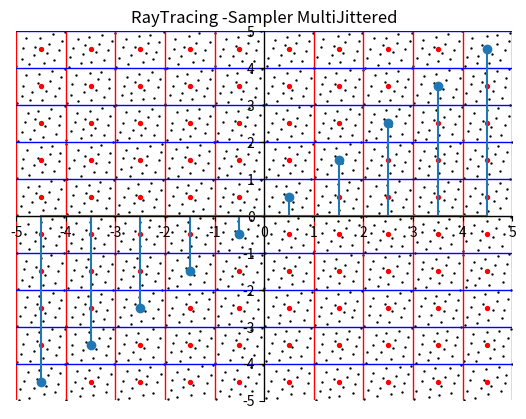

Here is the Python script that generated this plot:
from matplotlib import pyplot as plt;
import numpy  as np;

def phi(j):
    x = 0;
    f = 0.5;
    while (np.floor(j)):
        x += f *(j % 2);
        j /= 2;
        f *= 0.5; 
    return x;

length = 10;
width = length;
height = length;
num_sampler = 4;

hres = np.arange(width);
vres = np.arange(height);
sampler = np.arange(num_sampler);
pp_x = [];
pp_y =[];

subcell_width = 1.0 / np.square(num_sampler);
#MultiJittered
for c in hres:
    for v in vres:
        for i in range(0,num_sampler):
             for j in range(0, num_sampler):
                p_x = (i * num_sampler + j) * subcell_width + np.random.uniform(0, subcell_width);
                p_y =  (j * num_sampler + i) * subcell_width + np.random.uniform(0, subcell_width);
                p_x = v - 0.5*width + p_x;
                p_y = c - 0.5*width + p_y;
                plt.scatter(p_x,p_y,color='black', s=0.5,alpha=1);
        
"""
        # Hammersley
       for n in range(0,np.square(num_sampler)):
           fphi = phi(n);
           p_x = v - 0.5*width + float(n/num_sampler);
           p_y = c - 0.5*width + fphi;
           print('num_sampler: n=',n,"phi=", fphi);
           plt.scatter(p_x,p_y,color='black', s=0.5,alpha=1);
"""

"""
           #
           p_x = v - 0.5*width + np.random.ranf();
           p_y = c - 0.5*width + np.random.ranf();
           plt.scatter(p_x,p_y,color='black', s=0.5,alpha=1);
"""

"""
        #
        for q in sampler:
            for p in sampler:
                p_x = v - 0.5*width + (p+np.random.ranf())/num_sampler;
                p_y = c - 0.5*width + (q+np.random.ranf())/num_sampler;
                plt.scatter(p_x,p_y,color='black', s=0.5,alpha=1);
"""

pp_x = hres - 0.5*width + 0.5;
pp_y = vres - 0.5*height + 0.5;

grid_hres = np.linspace(-0.5*width, 0.5*width, 11);
grid_vres = np.linspace(-0.5*height, 0.5*height,11);

print(grid_hres);
print('vres=',pp_x,'\nhres=', pp_y);

plt.xticks(grid_hres);
plt.yticks(grid_vres);
axes = plt.gca();
axes.set_xlim(-width*0.5, width*0.5);
axes.set_ylim(-height*0.5, height*0.5);
axes.spines['right'].set_color('none')
axes.spines['top'].set_color('none')
axes.xaxis.set_ticks_position('bottom')
axes.spines['bottom'].set_position(('data',0))
axes.yaxis.set_ticks_position('left')
axes.spines['left'].set_position(('data',0))

plt.stem(pp_x, pp_y);

for p_x in pp_x:
    for p_y in pp_y:
        plt.scatter(p_x,p_y,color='red', s=8.0,alpha=1);

plt.title("RayTracing -Sampler MultiJittered");
plt.grid();
axes.xaxis.grid(color='r', linestyle='-', linewidth=1);
axes.yaxis.grid(color='b', linestyle='-', linewidth=1);
plt.show();
